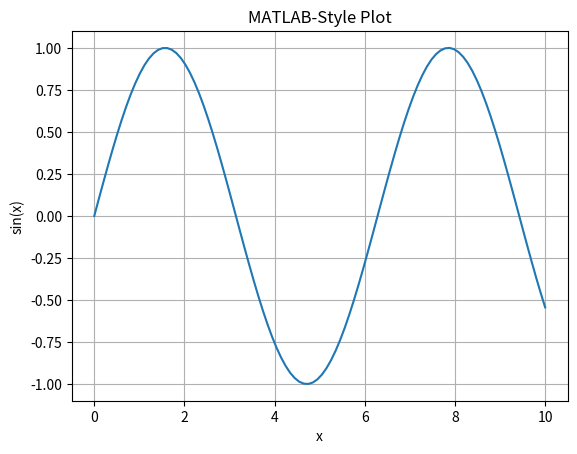
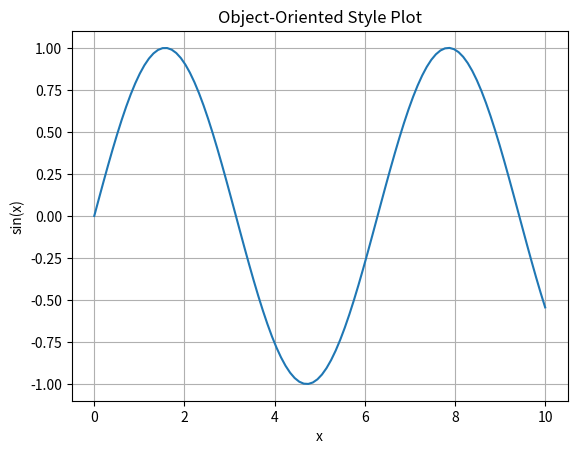
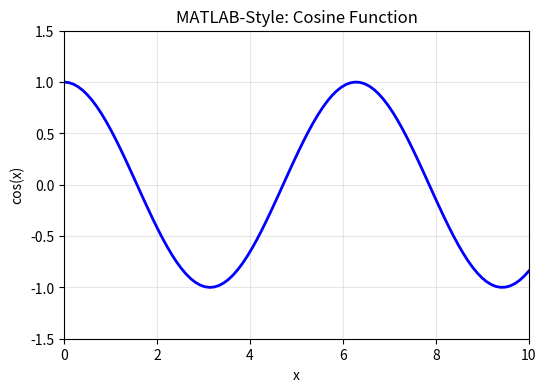
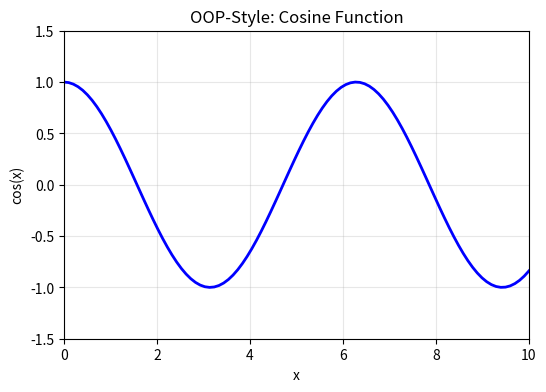
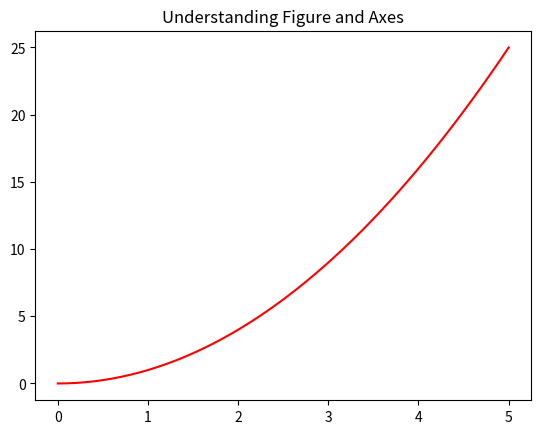
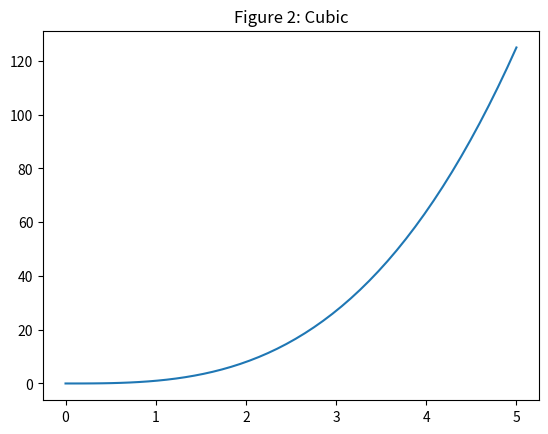
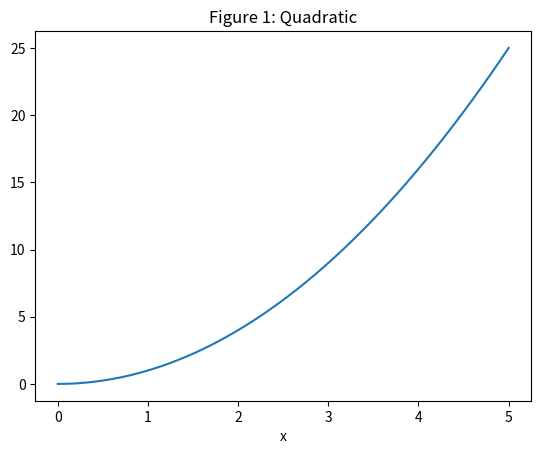
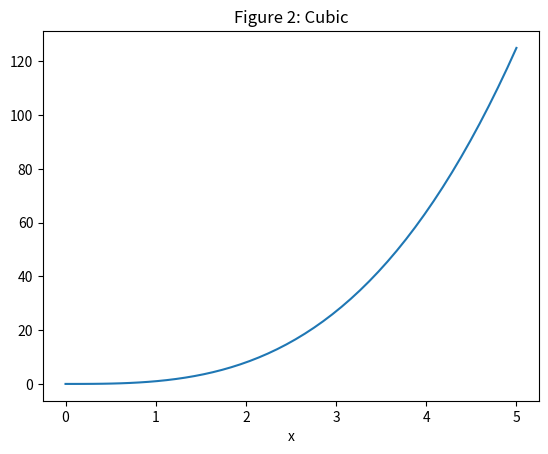

The script that saved these images, in order:
"""
Matplotlib Tutorial - Beginner Level
=====================================
Topic: Two Plotting Styles - MATLAB Style vs Object-Oriented Style
Author: Educational Python Course
Level: Beginner

Learning Objectives:
-------------------
1. Understand the difference between MATLAB-style and OOP-style
2. Learn when to use each style
3. Understand the concept of Figure and Axes objects
4. Create simple plots using both styles
5. Recognize the advantages of each approach

Prerequisites:
-------------
- Completion of 01_introduction_and_first_plot.py
- Basic understanding of object-oriented programming concepts
"""

import matplotlib.pyplot as plt
import numpy as np

# ============================================================================
# SECTION 1: Introduction to Two Plotting Styles
# ============================================================================

if __name__ == "__main__":

    """
    Matplotlib provides TWO different interfaces for creating plots:

    1. MATLAB-Style (Pyplot Interface)
       - Uses plt.plot(), plt.xlabel(), plt.title(), etc.
       - Simpler and more intuitive for beginners
       - Good for quick, simple plots
       - Similar to MATLAB's plotting commands
       - Implicitly works on the "current" figure and axes

    2. Object-Oriented Style (OO Interface)
       - Uses explicit Figure and Axes objects
       - More verbose but more powerful
       - Better for complex plots with multiple subplots
       - Recommended for more control and clarity
       - Explicitly specify which axes to work with

    IMPORTANT: Both styles produce the same results, but OOP style gives you
    more control and is better for complex visualizations.
    """

    # ============================================================================
    # SECTION 2: MATLAB-Style Plotting (Pyplot Interface)
    # ============================================================================

    print("=" * 70)
    print("MATLAB-STYLE PLOTTING")
    print("=" * 70)

    # Generate data
    x = np.linspace(0, 10, 100)
    y = np.sin(x)

    # MATLAB-style: Use plt.* functions directly
    # These functions operate on the "current" figure and axes
    plt.figure()  # Create a new figure (optional, but explicit)
    plt.plot(x, y)
    plt.xlabel('x')
    plt.ylabel('sin(x)')
    plt.title('MATLAB-Style Plot')
    plt.grid(True)
    plt.show()

    """
    What's happening behind the scenes:
    - plt.plot() automatically creates a figure and axes if they don't exist
    - plt.xlabel() adds a label to the current axes
    - All plt.* functions work on the "current" active figure/axes
    - This is convenient for simple plots but can be confusing with multiple plots
    """

    # ============================================================================
    # SECTION 3: Object-Oriented Style (OOP Interface)
    # ============================================================================

    print("=" * 70)
    print("OBJECT-ORIENTED STYLE PLOTTING")
    print("=" * 70)

    # Generate data
    x = np.linspace(0, 10, 100)
    y = np.sin(x)

    # OOP-style: Create explicit Figure and Axes objects
    # fig is the entire window or page
    # ax is a single plot area within the figure
    fig, ax = plt.subplots()

    # Now we call methods on the axes object (ax)
    # Notice: ax.plot() instead of plt.plot()
    ax.plot(x, y)
    ax.set_xlabel('x')  # Note: set_xlabel, not xlabel
    ax.set_ylabel('sin(x)')  # Note: set_ylabel, not ylabel
    ax.set_title('Object-Oriented Style Plot')  # Note: set_title, not title
    ax.grid(True)

    plt.show()

    """
    What's different:
    - We explicitly create fig and ax objects using plt.subplots()
    - We call methods on ax (the axes object), not plt
    - Method names have 'set_' prefix: set_xlabel, set_ylabel, set_title
    - This gives us explicit control over which axes we're modifying
    """

    # ============================================================================
    # SECTION 4: Method Name Differences - IMPORTANT!
    # ============================================================================

    """
    CRITICAL: Method names change between MATLAB-style and OOP-style!

    MATLAB-Style (plt.*)          |  OOP-Style (ax.*)
    ------------------------------|----------------------------------
    plt.xlabel()                  |  ax.set_xlabel()
    plt.ylabel()                  |  ax.set_ylabel()
    plt.title()                   |  ax.set_title()
    plt.xlim()                    |  ax.set_xlim()
    plt.ylim()                    |  ax.set_ylim()
    plt.xticks()                  |  ax.set_xticks()
    plt.yticks()                  |  ax.set_yticks()
    plt.legend()                  |  ax.legend() (same name!)
    plt.grid()                    |  ax.grid() (same name!)
    plt.plot()                    |  ax.plot() (same name!)

    Rule of Thumb:
    - In OOP-style, most "setting" functions add a 'set_' prefix
    - Some functions keep the same name (plot, legend, grid, etc.)
    """

    # ============================================================================
    # SECTION 5: Side-by-Side Comparison
    # ============================================================================

    print("=" * 70)
    print("SIDE-BY-SIDE COMPARISON")
    print("=" * 70)

    x = np.linspace(0, 10, 100)
    y = np.cos(x)

    # --------------------
    # MATLAB-Style
    # --------------------
    plt.figure(figsize=(6, 4))  # figsize in inches (width, height)
    plt.plot(x, y, 'b-', linewidth=2)
    plt.xlabel('x')
    plt.ylabel('cos(x)')
    plt.title('MATLAB-Style: Cosine Function')
    plt.grid(True, alpha=0.3)  # alpha controls transparency
    plt.xlim(0, 10)  # Set x-axis limits
    plt.ylim(-1.5, 1.5)  # Set y-axis limits
    plt.show()

    # --------------------
    # OOP-Style (Equivalent)
    # --------------------
    fig, ax = plt.subplots(figsize=(6, 4))
    ax.plot(x, y, 'b-', linewidth=2)
    ax.set_xlabel('x')
    ax.set_ylabel('cos(x)')
    ax.set_title('OOP-Style: Cosine Function')
    ax.grid(True, alpha=0.3)
    ax.set_xlim(0, 10)
    ax.set_ylim(-1.5, 1.5)
    plt.show()

    # Both produce identical results!

    # ============================================================================
    # SECTION 6: Understanding Figure and Axes Objects
    # ============================================================================

    """
    Key Concepts:
    ------------

    Figure (fig):
    - The entire window or page that contains your plot(s)
    - Can contain one or more Axes
    - Controls overall properties: size, DPI, background color
    - Think of it as the canvas

    Axes (ax):
    - A single plot area within the Figure
    - Contains the actual plot elements: lines, labels, ticks, etc.
    - A Figure can have multiple Axes (subplots)
    - Think of it as the drawing on the canvas

    Hierarchy:
      Figure (the whole window)
        └── Axes (individual plot area)
              └── Plot elements (lines, markers, text, etc.)
    """

    # Create a figure and axes explicitly
    fig, ax = plt.subplots()

    print(f"Type of fig: {type(fig)}")  # matplotlib.figure.Figure
    print(f"Type of ax: {type(ax)}")    # matplotlib.axes._subplots.AxesSubplot

    # You can access the figure from axes
    print(f"ax.figure is fig: {ax.figure is fig}")  # True

    # Plot something
    x = np.linspace(0, 5, 50)
    ax.plot(x, x**2, 'r-')
    ax.set_title('Understanding Figure and Axes')

    plt.show()

    # ============================================================================
    # SECTION 7: When to Use Each Style
    # ============================================================================

    """
    Use MATLAB-Style when:
    ---------------------
    1. Creating quick, simple plots for exploration
    2. You only need one plot
    3. You're familiar with MATLAB
    4. Code simplicity is more important than explicit control
    5. Working interactively (Jupyter notebooks, IPython)

    Use OOP-Style when:
    ------------------
    1. Creating complex figures with multiple subplots
    2. You need explicit control over which plot you're modifying
    3. Writing functions that create plots
    4. Building applications with embedded plots
    5. You want clearer, more maintainable code
    6. Working on larger projects (RECOMMENDED)

    General Recommendation:
    ----------------------
    - Learn both styles
    - Use MATLAB-style for quick exploration
    - Use OOP-style for production code and complex visualizations
    - NEVER mix both styles in the same code (pick one and stick with it)
    """

    # ============================================================================
    # SECTION 8: Practical Example - Why OOP is Better for Multiple Plots
    # ============================================================================

    # Imagine you want to create two different plots
    # With MATLAB-style, this can get confusing:

    # MATLAB-style (works but less clear)
    plt.figure(1)
    x = np.linspace(0, 5, 50)
    plt.plot(x, x**2)
    plt.title('Figure 1: Quadratic')

    plt.figure(2)
    plt.plot(x, x**3)
    plt.title('Figure 2: Cubic')

    plt.figure(1)  # Go back to first figure
    plt.xlabel('x')  # Add label to first figure

    plt.show()

    # OOP-style (clearer and more explicit)
    x = np.linspace(0, 5, 50)

    # Create first plot
    fig1, ax1 = plt.subplots()
    ax1.plot(x, x**2)
    ax1.set_title('Figure 1: Quadratic')
    ax1.set_xlabel('x')  # No confusion about which plot we're modifying

    # Create second plot
    fig2, ax2 = plt.subplots()
    ax2.plot(x, x**3)
    ax2.set_title('Figure 2: Cubic')
    ax2.set_xlabel('x')

    plt.show()

    # With OOP style, it's always clear which axes object we're working with!

    # ============================================================================
    # SECTION 9: Converting Between Styles
    # ============================================================================

    """
    If you see MATLAB-style code, you can convert it to OOP-style:

    MATLAB-Style:
    ------------
    plt.plot(x, y)
    plt.xlabel('x label')
    plt.ylabel('y label')
    plt.title('My Title')
    plt.show()

    OOP-Style:
    ---------
    fig, ax = plt.subplots()
    ax.plot(x, y)
    ax.set_xlabel('x label')
    ax.set_ylabel('y label')
    ax.set_title('My Title')
    plt.show()

    Just remember:
    1. Create fig, ax first
    2. Change plt.* to ax.*
    3. Add 'set_' prefix for labels, title, limits, ticks
    """

    # ============================================================================
    # KEY TAKEAWAYS
    # ============================================================================

    """
    1. Matplotlib has two styles: MATLAB-style (plt.*) and OOP-style (fig, ax)
    2. Both produce identical results
    3. OOP-style uses explicit Figure and Axes objects
    4. Method names differ: plt.xlabel() vs ax.set_xlabel()
    5. OOP-style is recommended for complex plots and maintainable code
    6. MATLAB-style is good for quick, simple plots
    7. Choose one style per script/project and be consistent
    8. Understanding both styles helps you read others' code
    """

    print("\n" + "=" * 70)
    print("SUMMARY OF METHOD NAME DIFFERENCES")
    print("=" * 70)
    print("MATLAB-style          -->  OOP-style")
    print("-" * 70)
    print("plt.plot()            -->  ax.plot()")
    print("plt.xlabel()          -->  ax.set_xlabel()")
    print("plt.ylabel()          -->  ax.set_ylabel()")
    print("plt.title()           -->  ax.set_title()")
    print("plt.xlim()            -->  ax.set_xlim()")
    print("plt.ylim()            -->  ax.set_ylim()")
    print("plt.legend()          -->  ax.legend()")
    print("plt.grid()            -->  ax.grid()")
    print("=" * 70)
